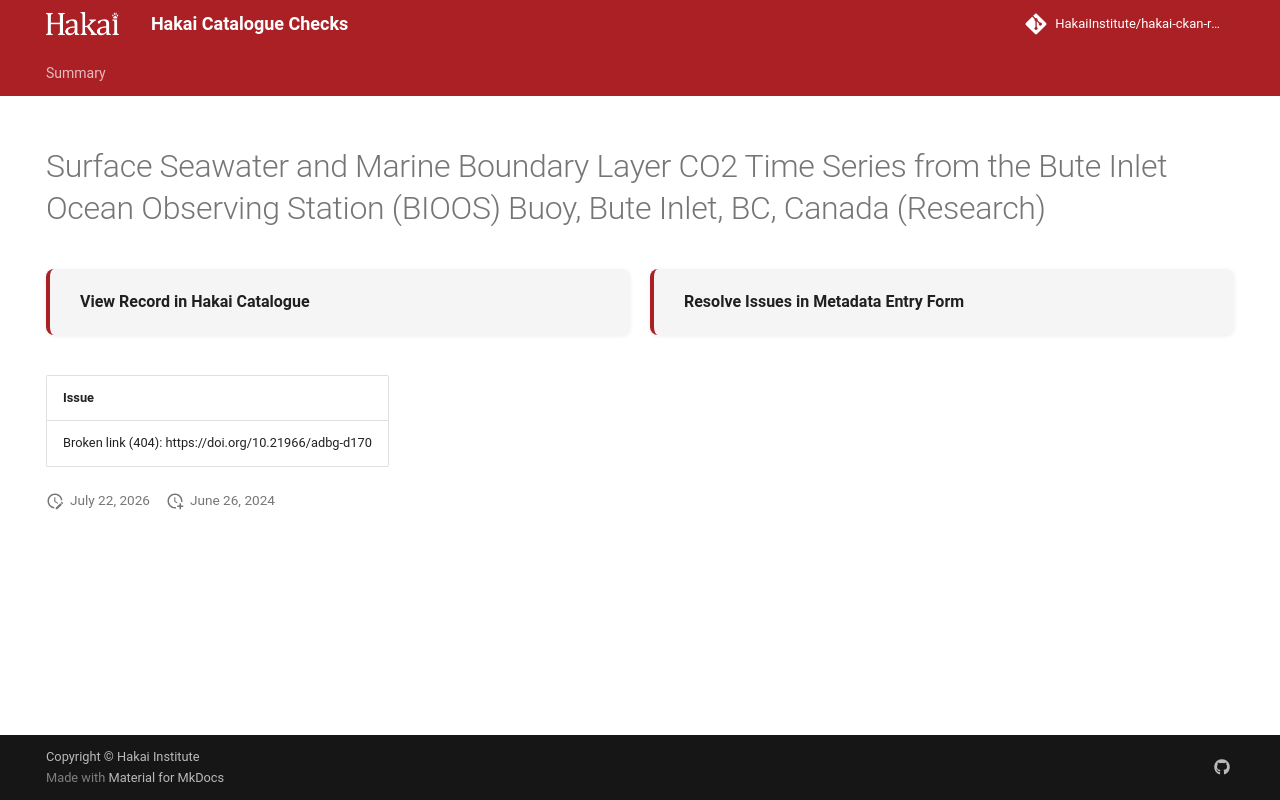

repository: HakaiInstitute/hakai-ckan-records-checks · page: error-code-202/records/0894f661-f9cb-48cb-a0b4-8a001eb69420/index.html · generator: mkdocs

---
title: Surface Seawater and Marine Boundary Layer CO2 Time Series from the Bute Inlet Ocean Observing Station (BIOOS) Buoy, Bute Inlet, BC, Canada (Research)
hide:
  - navigation
  - toc
---

# Surface Seawater and Marine Boundary Layer CO2 Time Series from the Bute Inlet Ocean Observing Station (BIOOS) Buoy, Bute Inlet, BC, Canada (Research)

<div style="display:flex;flex-wrap:wrap;gap:1rem;margin:1.5rem 0 2rem;">
  <a href="https://catalogue.hakai.org/dataset/ca-cioos_bfefcdf9-c922-4e4f-a958-aa6da739d3cd" target="_blank" rel="noopener noreferrer" style="flex:1;min-width:200px;padding:1rem 1.5rem;border-radius:8px;background:var(--md-code-bg-color);text-decoration:none;border-left:4px solid var(--md-primary-fg-color);box-shadow:0 1px 4px rgba(0,0,0,.08);display:flex;align-items:center;">
    <span style="font-weight:600;color:var(--md-typeset-color);">View Record in Hakai Catalogue</span>
  </a>
  
  <a href="https://hakaiinstitute.github.io/hakai-metadata-entry-form#/en/hakai/RLSJmX44tkZoh8ncSpZECUoikBt1/-OOYvTmfsWUPdHkDTTFS" target="_blank" rel="noopener noreferrer" style="flex:1;min-width:200px;padding:1rem 1.5rem;border-radius:8px;background:var(--md-code-bg-color);text-decoration:none;border-left:4px solid var(--md-primary-fg-color);box-shadow:0 1px 4px rgba(0,0,0,.08);display:flex;align-items:center;">
    <span style="font-weight:600;color:var(--md-typeset-color);">Resolve Issues in Metadata Entry Form</span>
  </a>
  
</div>

| Issue                                                                                                                  |
|:-----------------------------------------------------------------------------------------------------------------------|
| Invalid Resource URL: https://catalogue.hakai.org/erddap/tabledap/HakaiBIOOSBuoyResearch.html returned status_code=502 |

<script>
   document.addEventListener("DOMContentLoaded", function() {
    var map = L.map('map').setView([51.505, -125.09], 5);
    L.tileLayer('https://tile.openstreetmap.org/{z}/{x}/{y}.png', {
        maxZoom: 19,
        attribution: '&copy; <a href="http://www.openstreetmap.org/copyright">OpenStreetMap</a>'
    }).addTo(map);
    var geojsonFeature = {
        "type": "Feature",
        "properties": {
            "name" : "Surface Seawater and Marine Boundary Layer CO2 Time Series from the Bute Inlet Ocean Observing Station (BIOOS) Buoy, Bute Inlet, BC, Canada (Research)"
        },
        "geometry": {'type': 'Polygon', 'coordinates': [[[-124.899883, 50.5976], [-124.899883, 50.5976], [-124.899883, 50.5976], [-124.899883, 50.5976], [-124.899883, 50.5976]]]}
    }
    L.geoJSON(geojsonFeature).addTo(map);
   })
</script>
